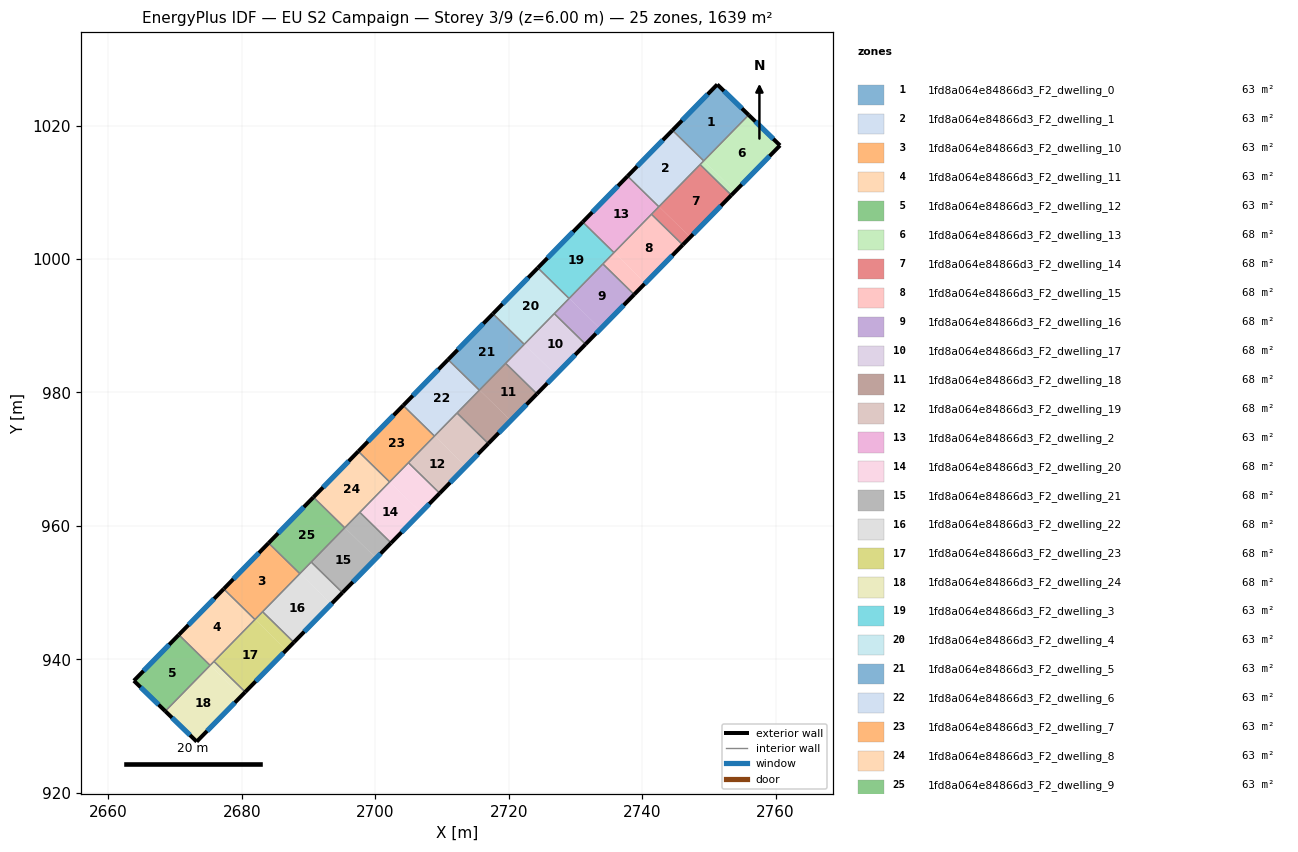
=== STOREY PLAN SPEC (per zone: floor XY polygon, exterior-wall plan segments, windows/doors) ===
zone 1: 1fd8a064e84866d3_F2_dwelling_0  (63.1 m²)
  floor: (2755.95, 1021.59) (2749.22, 1014.70) (2744.53, 1019.29) (2751.25, 1026.15)
  exterior wall: (2751.25, 1026.15) – (2744.53, 1019.29)  [9.6 m]
    window: (2749.81, 1024.68) – (2745.97, 1020.76)  [9.4 m²]
  exterior wall: (2755.95, 1021.59) – (2751.25, 1026.15)  [6.6 m]
    window: (2754.94, 1022.56) – (2752.25, 1025.18)  [6.4 m²]
  interior walls: 2
zone 2: 1fd8a064e84866d3_F2_dwelling_1  (63.0 m²)
  floor: (2749.22, 1014.70) (2742.49, 1007.83) (2737.80, 1012.42) (2744.53, 1019.29)
  exterior wall: (2744.53, 1019.29) – (2737.80, 1012.42)  [9.6 m]
    window: (2743.09, 1017.82) – (2739.24, 1013.89)  [9.4 m²]
  interior walls: 4
zone 3: 1fd8a064e84866d3_F2_dwelling_10  (63.1 m²)
  floor: (2688.68, 952.84) (2681.96, 945.96) (2677.27, 950.55) (2684.00, 957.42)
  exterior wall: (2684.00, 957.42) – (2677.27, 950.55)  [9.6 m]
    window: (2682.56, 955.95) – (2678.71, 952.02)  [9.4 m²]
  interior walls: 4
zone 4: 1fd8a064e84866d3_F2_dwelling_11  (63.1 m²)
  floor: (2681.96, 945.96) (2675.23, 939.09) (2670.55, 943.67) (2677.27, 950.55)
  exterior wall: (2677.27, 950.55) – (2670.55, 943.67)  [9.6 m]
    window: (2675.83, 949.08) – (2671.99, 945.15)  [9.4 m²]
  interior walls: 4
zone 5: 1fd8a064e84866d3_F2_dwelling_12  (63.1 m²)
  floor: (2675.23, 939.09) (2668.52, 932.23) (2663.81, 936.79) (2670.55, 943.67)
  exterior wall: (2663.81, 936.79) – (2668.52, 932.23)  [6.6 m]
    window: (2664.82, 935.81) – (2667.51, 933.20)  [6.4 m²]
  exterior wall: (2670.55, 943.67) – (2663.81, 936.79)  [9.6 m]
    window: (2669.10, 942.20) – (2665.25, 938.26)  [9.4 m²]
  interior walls: 2
zone 6: 1fd8a064e84866d3_F2_dwelling_13  (68.3 m²)
  floor: (2760.65, 1017.02) (2753.92, 1010.14) (2749.23, 1014.72) (2755.95, 1021.59)
  floor: (2753.92, 1010.14) (2753.36, 1009.56) (2748.67, 1014.15) (2749.23, 1014.72)
  exterior wall: (2760.65, 1017.02) – (2755.95, 1021.59)  [6.6 m]
    window: (2759.65, 1018.00) – (2756.96, 1020.61)  [6.4 m²]
  exterior wall: (2753.36, 1009.56) – (2760.65, 1017.02)  [10.4 m]
    window: (2754.92, 1011.16) – (2759.09, 1015.42)  [10.2 m²]
  interior walls: 3
zone 7: 1fd8a064e84866d3_F2_dwelling_14  (68.3 m²)
  floor: (2753.36, 1009.56) (2747.19, 1003.26) (2742.51, 1007.85) (2748.67, 1014.15)
  floor: (2747.19, 1003.26) (2746.07, 1002.12) (2741.39, 1006.70) (2742.51, 1007.85)
  exterior wall: (2746.07, 1002.12) – (2753.36, 1009.56)  [10.4 m]
    window: (2747.63, 1003.71) – (2751.80, 1007.97)  [10.2 m²]
  interior walls: 4
zone 8: 1fd8a064e84866d3_F2_dwelling_15  (68.3 m²)
  floor: (2746.07, 1002.12) (2740.47, 996.39) (2735.78, 1000.97) (2741.39, 1006.70)
  floor: (2740.47, 996.39) (2738.79, 994.67) (2734.10, 999.26) (2735.78, 1000.97)
  exterior wall: (2738.79, 994.67) – (2746.07, 1002.12)  [10.4 m]
    window: (2740.35, 996.27) – (2744.51, 1000.52)  [10.2 m²]
  interior walls: 4
zone 9: 1fd8a064e84866d3_F2_dwelling_16  (68.3 m²)
  floor: (2738.79, 994.67) (2733.74, 989.52) (2729.06, 994.10) (2734.10, 999.26)
  floor: (2733.74, 989.52) (2731.50, 987.23) (2726.82, 991.81) (2729.06, 994.10)
  exterior wall: (2731.50, 987.22) – (2738.79, 994.67)  [10.4 m]
    window: (2733.06, 988.82) – (2737.23, 993.08)  [10.2 m²]
  interior walls: 4
zone 10: 1fd8a064e84866d3_F2_dwelling_17  (68.3 m²)
  floor: (2731.50, 987.23) (2727.02, 982.64) (2722.33, 987.23) (2726.82, 991.81)
  floor: (2727.02, 982.64) (2724.22, 979.78) (2719.53, 984.36) (2722.33, 987.23)
  exterior wall: (2724.22, 979.78) – (2731.50, 987.22)  [10.4 m]
    window: (2725.78, 981.37) – (2729.94, 985.63)  [10.2 m²]
  interior walls: 4
zone 11: 1fd8a064e84866d3_F2_dwelling_18  (68.3 m²)
  floor: (2724.22, 979.78) (2720.29, 975.77) (2715.61, 980.35) (2719.53, 984.36)
  floor: (2720.29, 975.77) (2716.93, 972.33) (2712.25, 976.92) (2715.61, 980.35)
  exterior wall: (2716.93, 972.33) – (2724.22, 979.78)  [10.4 m]
    window: (2718.49, 973.93) – (2722.66, 978.18)  [10.2 m²]
  interior walls: 4
zone 12: 1fd8a064e84866d3_F2_dwelling_19  (68.3 m²)
  floor: (2716.93, 972.33) (2713.57, 968.90) (2708.88, 973.48) (2712.25, 976.92)
  floor: (2713.57, 968.90) (2709.65, 964.89) (2704.96, 969.47) (2708.88, 973.48)
  exterior wall: (2709.65, 964.89) – (2716.93, 972.33)  [10.4 m]
    window: (2711.21, 966.48) – (2715.37, 970.74)  [10.2 m²]
  interior walls: 4
zone 13: 1fd8a064e84866d3_F2_dwelling_2  (63.1 m²)
  floor: (2742.49, 1007.83) (2735.76, 1000.96) (2731.08, 1005.54) (2737.80, 1012.42)
  exterior wall: (2737.80, 1012.42) – (2731.08, 1005.54)  [9.6 m]
    window: (2736.36, 1010.94) – (2732.52, 1007.01)  [9.4 m²]
  interior walls: 4
zone 14: 1fd8a064e84866d3_F2_dwelling_20  (68.3 m²)
  floor: (2709.65, 964.89) (2706.84, 962.02) (2702.16, 966.61) (2704.96, 969.47)
  floor: (2706.84, 962.02) (2702.36, 957.44) (2697.67, 962.02) (2702.16, 966.61)
  exterior wall: (2702.36, 957.44) – (2709.65, 964.89)  [10.4 m]
    window: (2703.92, 959.03) – (2708.09, 963.29)  [10.2 m²]
  interior walls: 4
zone 15: 1fd8a064e84866d3_F2_dwelling_21  (68.3 m²)
  floor: (2702.36, 957.44) (2700.12, 955.15) (2695.43, 959.73) (2697.67, 962.02)
  floor: (2700.12, 955.15) (2695.07, 949.99) (2690.39, 954.58) (2695.43, 959.73)
  exterior wall: (2695.07, 949.99) – (2702.36, 957.44)  [10.4 m]
    window: (2696.63, 951.59) – (2700.80, 955.84)  [10.2 m²]
  interior walls: 4
zone 16: 1fd8a064e84866d3_F2_dwelling_22  (68.3 m²)
  floor: (2695.07, 949.99) (2693.39, 948.28) (2688.71, 952.86) (2690.39, 954.58)
  floor: (2693.39, 948.28) (2687.79, 942.55) (2683.10, 947.13) (2688.71, 952.86)
  exterior wall: (2687.79, 942.55) – (2695.07, 949.99)  [10.4 m]
    window: (2689.35, 944.14) – (2693.51, 948.40)  [10.2 m²]
  interior walls: 4
zone 17: 1fd8a064e84866d3_F2_dwelling_23  (68.3 m²)
  floor: (2687.79, 942.55) (2686.67, 941.40) (2681.98, 945.99) (2683.10, 947.13)
  floor: (2686.67, 941.40) (2680.50, 935.10) (2675.82, 939.68) (2681.98, 945.99)
  exterior wall: (2680.50, 935.10) – (2687.79, 942.55)  [10.4 m]
    window: (2682.06, 936.69) – (2686.23, 940.95)  [10.2 m²]
  interior walls: 4
zone 18: 1fd8a064e84866d3_F2_dwelling_24  (68.3 m²)
  floor: (2679.94, 934.53) (2673.23, 927.66) (2668.52, 932.23) (2675.26, 939.11)
  floor: (2680.50, 935.10) (2679.94, 934.53) (2675.26, 939.11) (2675.82, 939.68)
  exterior wall: (2673.23, 927.66) – (2680.50, 935.10)  [10.4 m]
    window: (2674.78, 929.26) – (2678.94, 933.51)  [10.2 m²]
  exterior wall: (2668.52, 932.23) – (2673.23, 927.66)  [6.6 m]
    window: (2669.53, 931.25) – (2672.22, 928.64)  [6.4 m²]
  interior walls: 3
zone 19: 1fd8a064e84866d3_F2_dwelling_3  (63.0 m²)
  floor: (2735.76, 1000.96) (2729.04, 994.08) (2724.35, 998.67) (2731.08, 1005.54)
  exterior wall: (2731.08, 1005.54) – (2724.35, 998.67)  [9.6 m]
    window: (2729.64, 1004.07) – (2725.79, 1000.14)  [9.4 m²]
  interior walls: 4
zone 20: 1fd8a064e84866d3_F2_dwelling_4  (63.1 m²)
  floor: (2729.04, 994.08) (2722.31, 987.21) (2717.63, 991.79) (2724.35, 998.67)
  exterior wall: (2724.35, 998.67) – (2717.63, 991.79)  [9.6 m]
    window: (2722.91, 997.19) – (2719.07, 993.26)  [9.4 m²]
  interior walls: 4
zone 21: 1fd8a064e84866d3_F2_dwelling_5  (63.1 m²)
  floor: (2722.31, 987.21) (2715.59, 980.33) (2710.90, 984.92) (2717.63, 991.79)
  exterior wall: (2717.63, 991.79) – (2710.90, 984.92)  [9.6 m]
    window: (2716.19, 990.32) – (2712.34, 986.39)  [9.4 m²]
  interior walls: 4
zone 22: 1fd8a064e84866d3_F2_dwelling_6  (63.0 m²)
  floor: (2715.59, 980.33) (2708.86, 973.46) (2704.18, 978.04) (2710.90, 984.92)
  exterior wall: (2710.90, 984.92) – (2704.18, 978.04)  [9.6 m]
    window: (2709.46, 983.45) – (2705.62, 979.52)  [9.4 m²]
  interior walls: 4
zone 23: 1fd8a064e84866d3_F2_dwelling_7  (63.1 m²)
  floor: (2708.86, 973.46) (2702.14, 966.58) (2697.45, 971.17) (2704.18, 978.04)
  exterior wall: (2704.18, 978.04) – (2697.45, 971.17)  [9.6 m]
    window: (2702.74, 976.57) – (2698.89, 972.64)  [9.4 m²]
  interior walls: 4
zone 24: 1fd8a064e84866d3_F2_dwelling_8  (63.0 m²)
  floor: (2702.14, 966.58) (2695.41, 959.71) (2690.72, 964.30) (2697.45, 971.17)
  exterior wall: (2697.45, 971.17) – (2690.72, 964.30)  [9.6 m]
    window: (2696.01, 969.70) – (2692.17, 965.77)  [9.4 m²]
  interior walls: 4
zone 25: 1fd8a064e84866d3_F2_dwelling_9  (63.1 m²)
  floor: (2695.41, 959.71) (2688.68, 952.84) (2684.00, 957.42) (2690.72, 964.30)
  exterior wall: (2690.72, 964.30) – (2684.00, 957.42)  [9.6 m]
    window: (2689.28, 962.82) – (2685.44, 958.89)  [9.4 m²]
  interior walls: 4

=== DERIVED (storey summary) ===
Building: EU S2 Campaign
Storey: 3 of 9  (floor level z = 6.00 m)
Storey gross floor area: 1639.3 m²
Zones on this storey: 25
  - 1fd8a064e84866d3_F2_dwelling_0: floor 63.1 m²; exterior wall 16.2 m (48.5 m²); 2 window(s) 15.8 m²; WWR 32.7%
  - 1fd8a064e84866d3_F2_dwelling_1: floor 63.0 m²; exterior wall 9.6 m (28.8 m²); 1 window(s) 9.4 m²; WWR 32.7%
  - 1fd8a064e84866d3_F2_dwelling_10: floor 63.1 m²; exterior wall 9.6 m (28.8 m²); 1 window(s) 9.4 m²; WWR 32.7%
  - 1fd8a064e84866d3_F2_dwelling_11: floor 63.1 m²; exterior wall 9.6 m (28.9 m²); 1 window(s) 9.4 m²; WWR 32.7%
  - 1fd8a064e84866d3_F2_dwelling_12: floor 63.1 m²; exterior wall 16.2 m (48.6 m²); 2 window(s) 15.9 m²; WWR 32.7%
  - 1fd8a064e84866d3_F2_dwelling_13: floor 68.3 m²; exterior wall 17.0 m (51.0 m²); 2 window(s) 16.6 m²; WWR 32.7%
  - 1fd8a064e84866d3_F2_dwelling_14: floor 68.3 m²; exterior wall 10.4 m (31.3 m²); 1 window(s) 10.2 m²; WWR 32.7%
  - 1fd8a064e84866d3_F2_dwelling_15: floor 68.3 m²; exterior wall 10.4 m (31.3 m²); 1 window(s) 10.2 m²; WWR 32.7%
  - 1fd8a064e84866d3_F2_dwelling_16: floor 68.3 m²; exterior wall 10.4 m (31.3 m²); 1 window(s) 10.2 m²; WWR 32.7%
  - 1fd8a064e84866d3_F2_dwelling_17: floor 68.3 m²; exterior wall 10.4 m (31.3 m²); 1 window(s) 10.2 m²; WWR 32.7%
  - 1fd8a064e84866d3_F2_dwelling_18: floor 68.3 m²; exterior wall 10.4 m (31.3 m²); 1 window(s) 10.2 m²; WWR 32.7%
  - 1fd8a064e84866d3_F2_dwelling_19: floor 68.3 m²; exterior wall 10.4 m (31.3 m²); 1 window(s) 10.2 m²; WWR 32.7%
  - 1fd8a064e84866d3_F2_dwelling_2: floor 63.1 m²; exterior wall 9.6 m (28.9 m²); 1 window(s) 9.4 m²; WWR 32.7%
  - 1fd8a064e84866d3_F2_dwelling_20: floor 68.3 m²; exterior wall 10.4 m (31.3 m²); 1 window(s) 10.2 m²; WWR 32.7%
  - 1fd8a064e84866d3_F2_dwelling_21: floor 68.3 m²; exterior wall 10.4 m (31.3 m²); 1 window(s) 10.2 m²; WWR 32.7%
  - 1fd8a064e84866d3_F2_dwelling_22: floor 68.3 m²; exterior wall 10.4 m (31.3 m²); 1 window(s) 10.2 m²; WWR 32.7%
  - 1fd8a064e84866d3_F2_dwelling_23: floor 68.3 m²; exterior wall 10.4 m (31.3 m²); 1 window(s) 10.2 m²; WWR 32.7%
  - 1fd8a064e84866d3_F2_dwelling_24: floor 68.3 m²; exterior wall 17.0 m (50.9 m²); 2 window(s) 16.6 m²; WWR 32.7%
  - 1fd8a064e84866d3_F2_dwelling_3: floor 63.0 m²; exterior wall 9.6 m (28.8 m²); 1 window(s) 9.4 m²; WWR 32.7%
  - 1fd8a064e84866d3_F2_dwelling_4: floor 63.1 m²; exterior wall 9.6 m (28.9 m²); 1 window(s) 9.4 m²; WWR 32.7%
  - 1fd8a064e84866d3_F2_dwelling_5: floor 63.1 m²; exterior wall 9.6 m (28.9 m²); 1 window(s) 9.4 m²; WWR 32.7%
  - 1fd8a064e84866d3_F2_dwelling_6: floor 63.0 m²; exterior wall 9.6 m (28.8 m²); 1 window(s) 9.4 m²; WWR 32.7%
  - 1fd8a064e84866d3_F2_dwelling_7: floor 63.1 m²; exterior wall 9.6 m (28.9 m²); 1 window(s) 9.4 m²; WWR 32.7%
  - 1fd8a064e84866d3_F2_dwelling_8: floor 63.0 m²; exterior wall 9.6 m (28.8 m²); 1 window(s) 9.4 m²; WWR 32.7%
  - 1fd8a064e84866d3_F2_dwelling_9: floor 63.1 m²; exterior wall 9.6 m (28.9 m²); 1 window(s) 9.4 m²; WWR 32.7%
Zone adjacency (shared interzone walls):
  - 1fd8a064e84866d3_F2_dwelling_0 ↔ 1fd8a064e84866d3_F2_dwelling_1
  - 1fd8a064e84866d3_F2_dwelling_0 ↔ 1fd8a064e84866d3_F2_dwelling_13
  - 1fd8a064e84866d3_F2_dwelling_1 ↔ 1fd8a064e84866d3_F2_dwelling_13
  - 1fd8a064e84866d3_F2_dwelling_1 ↔ 1fd8a064e84866d3_F2_dwelling_14
  - 1fd8a064e84866d3_F2_dwelling_1 ↔ 1fd8a064e84866d3_F2_dwelling_2
  - 1fd8a064e84866d3_F2_dwelling_10 ↔ 1fd8a064e84866d3_F2_dwelling_11
  - 1fd8a064e84866d3_F2_dwelling_10 ↔ 1fd8a064e84866d3_F2_dwelling_22
  - 1fd8a064e84866d3_F2_dwelling_10 ↔ 1fd8a064e84866d3_F2_dwelling_23
  - 1fd8a064e84866d3_F2_dwelling_10 ↔ 1fd8a064e84866d3_F2_dwelling_9
  - 1fd8a064e84866d3_F2_dwelling_11 ↔ 1fd8a064e84866d3_F2_dwelling_12
  - 1fd8a064e84866d3_F2_dwelling_11 ↔ 1fd8a064e84866d3_F2_dwelling_23
  - 1fd8a064e84866d3_F2_dwelling_11 ↔ 1fd8a064e84866d3_F2_dwelling_24
  - 1fd8a064e84866d3_F2_dwelling_12 ↔ 1fd8a064e84866d3_F2_dwelling_24
  - 1fd8a064e84866d3_F2_dwelling_13 ↔ 1fd8a064e84866d3_F2_dwelling_14
  - 1fd8a064e84866d3_F2_dwelling_14 ↔ 1fd8a064e84866d3_F2_dwelling_15
  - 1fd8a064e84866d3_F2_dwelling_14 ↔ 1fd8a064e84866d3_F2_dwelling_2
  - 1fd8a064e84866d3_F2_dwelling_15 ↔ 1fd8a064e84866d3_F2_dwelling_16
  - 1fd8a064e84866d3_F2_dwelling_15 ↔ 1fd8a064e84866d3_F2_dwelling_2
  - 1fd8a064e84866d3_F2_dwelling_15 ↔ 1fd8a064e84866d3_F2_dwelling_3
  - 1fd8a064e84866d3_F2_dwelling_16 ↔ 1fd8a064e84866d3_F2_dwelling_17
  - 1fd8a064e84866d3_F2_dwelling_16 ↔ 1fd8a064e84866d3_F2_dwelling_3
  - 1fd8a064e84866d3_F2_dwelling_16 ↔ 1fd8a064e84866d3_F2_dwelling_4
  - 1fd8a064e84866d3_F2_dwelling_17 ↔ 1fd8a064e84866d3_F2_dwelling_18
  - 1fd8a064e84866d3_F2_dwelling_17 ↔ 1fd8a064e84866d3_F2_dwelling_4
  - 1fd8a064e84866d3_F2_dwelling_17 ↔ 1fd8a064e84866d3_F2_dwelling_5
  - 1fd8a064e84866d3_F2_dwelling_18 ↔ 1fd8a064e84866d3_F2_dwelling_19
  - 1fd8a064e84866d3_F2_dwelling_18 ↔ 1fd8a064e84866d3_F2_dwelling_5
  - 1fd8a064e84866d3_F2_dwelling_18 ↔ 1fd8a064e84866d3_F2_dwelling_6
  - 1fd8a064e84866d3_F2_dwelling_19 ↔ 1fd8a064e84866d3_F2_dwelling_20
  - 1fd8a064e84866d3_F2_dwelling_19 ↔ 1fd8a064e84866d3_F2_dwelling_6
  - 1fd8a064e84866d3_F2_dwelling_19 ↔ 1fd8a064e84866d3_F2_dwelling_7
  - 1fd8a064e84866d3_F2_dwelling_2 ↔ 1fd8a064e84866d3_F2_dwelling_3
  - 1fd8a064e84866d3_F2_dwelling_20 ↔ 1fd8a064e84866d3_F2_dwelling_21
  - 1fd8a064e84866d3_F2_dwelling_20 ↔ 1fd8a064e84866d3_F2_dwelling_7
  - 1fd8a064e84866d3_F2_dwelling_20 ↔ 1fd8a064e84866d3_F2_dwelling_8
  - 1fd8a064e84866d3_F2_dwelling_21 ↔ 1fd8a064e84866d3_F2_dwelling_22
  - 1fd8a064e84866d3_F2_dwelling_21 ↔ 1fd8a064e84866d3_F2_dwelling_8
  - 1fd8a064e84866d3_F2_dwelling_21 ↔ 1fd8a064e84866d3_F2_dwelling_9
  - 1fd8a064e84866d3_F2_dwelling_22 ↔ 1fd8a064e84866d3_F2_dwelling_23
  - 1fd8a064e84866d3_F2_dwelling_22 ↔ 1fd8a064e84866d3_F2_dwelling_9
  - 1fd8a064e84866d3_F2_dwelling_23 ↔ 1fd8a064e84866d3_F2_dwelling_24
  - 1fd8a064e84866d3_F2_dwelling_3 ↔ 1fd8a064e84866d3_F2_dwelling_4
  - 1fd8a064e84866d3_F2_dwelling_4 ↔ 1fd8a064e84866d3_F2_dwelling_5
  - 1fd8a064e84866d3_F2_dwelling_5 ↔ 1fd8a064e84866d3_F2_dwelling_6
  - 1fd8a064e84866d3_F2_dwelling_6 ↔ 1fd8a064e84866d3_F2_dwelling_7
  - 1fd8a064e84866d3_F2_dwelling_7 ↔ 1fd8a064e84866d3_F2_dwelling_8
  - 1fd8a064e84866d3_F2_dwelling_8 ↔ 1fd8a064e84866d3_F2_dwelling_9